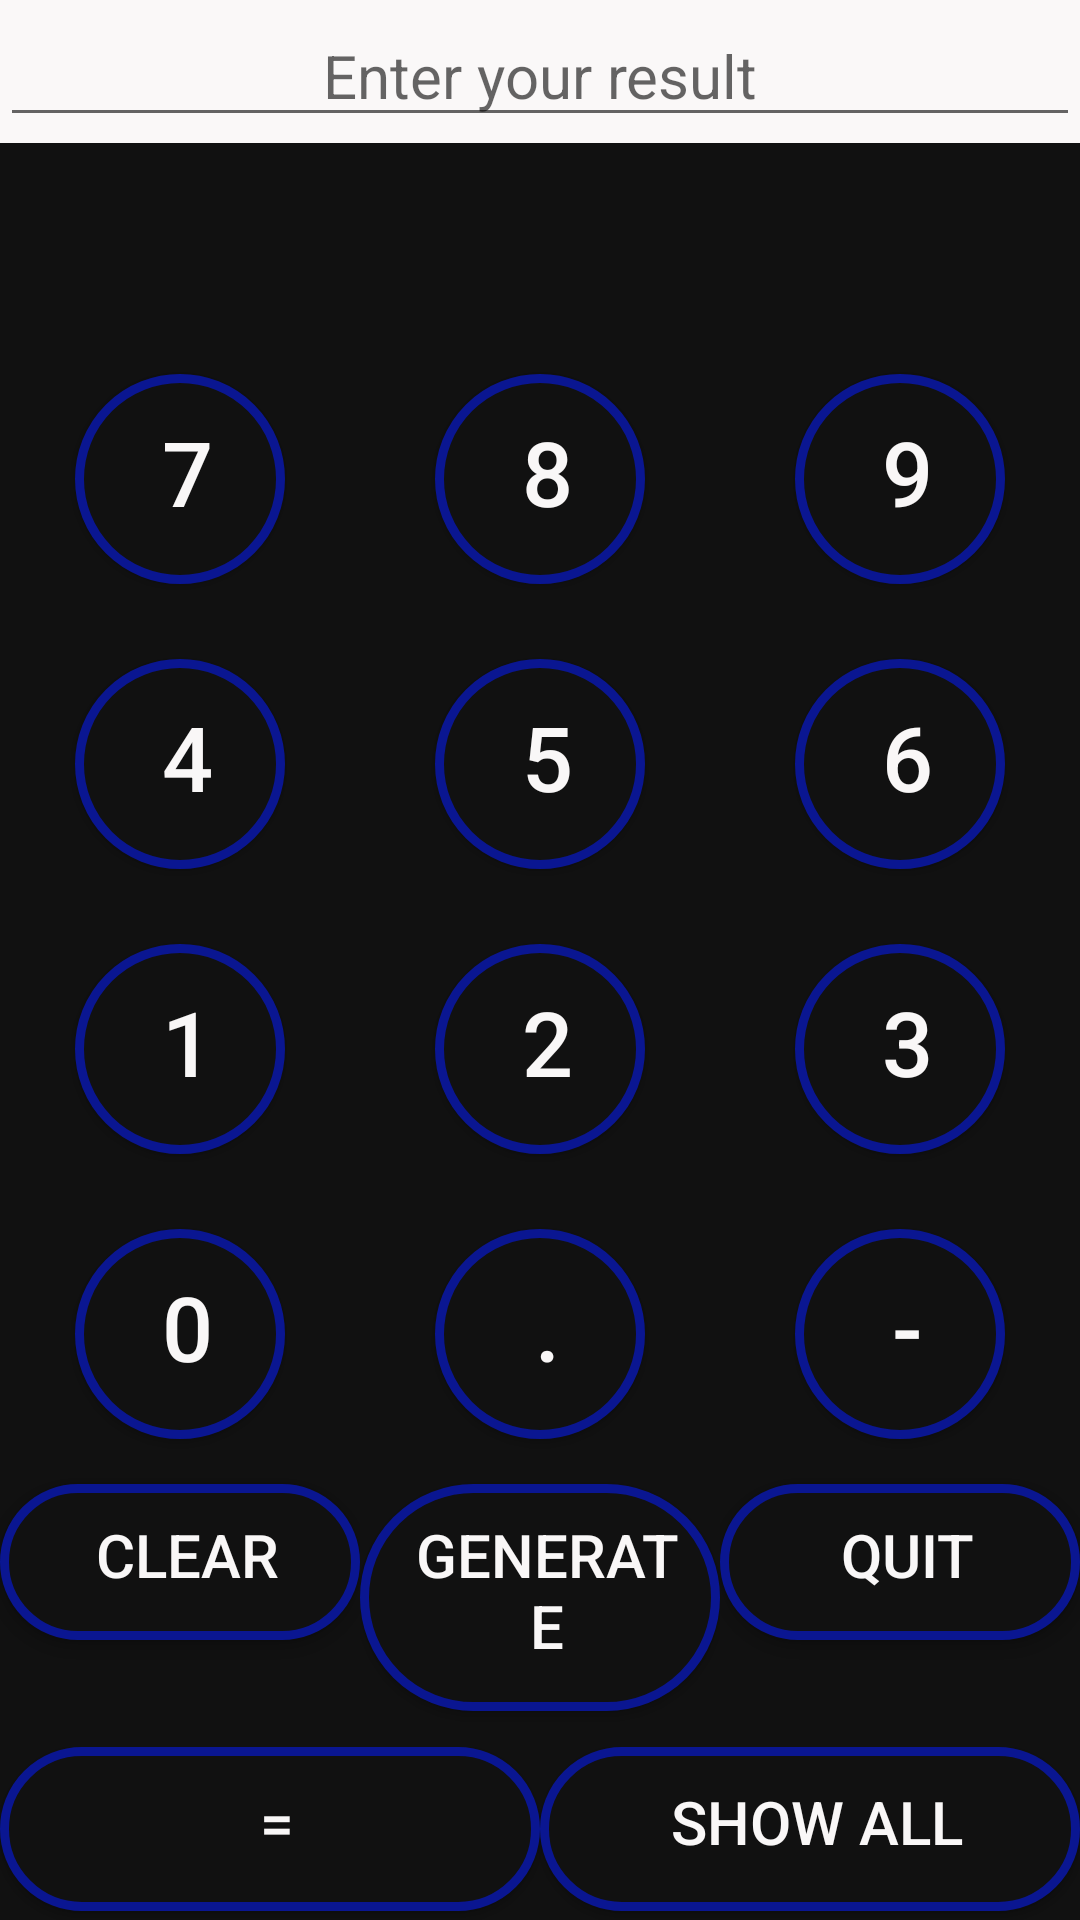

This screen was rendered from an Android layout file. Write that file and the resources it references.
<!-- AndroidManifest.xml: application theme AppTheme -->
<!-- res/layout/activity_start.xml -->
<?xml version="1.0" encoding="utf-8"?>
<LinearLayout
    xmlns:android="http://schemas.android.com/apk/res/android"
    xmlns:app="http://schemas.android.com/apk/res-auto"
    xmlns:tools="http://schemas.android.com/tools"
    android:layout_width="match_parent"
    android:layout_height="match_parent"
    android:orientation="vertical"
    android:background="#111"
    tools:context=".StartActivity">


    <LinearLayout
        android:layout_width="match_parent"
        android:layout_height="0dp"
        android:layout_weight="0.5"
        android:orientation="horizontal"
        android:background="#faf8f8">

        <EditText
            android:id="@+id/editTextShowResult"
            android:layout_width="match_parent"
            android:layout_height="wrap_content"
            android:ems="10"
            android:inputType="number"
            android:gravity="center"
            android:layout_gravity="center"
            android:hint="Enter your result"
            android:textSize="20sp"/>

    </LinearLayout>

    <LinearLayout
        android:layout_width="match_parent"
        android:layout_height="0dp"
        android:layout_weight="0.6"
        android:orientation="horizontal">

        <TextView
            android:id="@+id/textViewFirstNum"
            android:layout_width="wrap_content"
            android:layout_height="wrap_content"
            android:text=""
            android:layout_marginLeft="180dp"
            android:layout_marginTop="10dp"
            android:textColor="#FFF"
            android:textSize="30sp" />

        <TextView
            android:id="@+id/textViewOperand"
            android:layout_width="wrap_content"
            android:layout_height="wrap_content"
            android:layout_marginLeft="10dp"
            android:layout_marginTop="10dp"
            android:text=""
            android:textSize="30sp"
            android:textColor="#FFF"/>

        <TextView
            android:id="@+id/textViewSecondNum"
            android:layout_width="wrap_content"
            android:layout_height="wrap_content"
            android:text=""
            android:layout_marginLeft="10dp"
            android:layout_marginTop="10dp"
            android:textColor="#FFF"
            android:textSize="30sp"/>
    </LinearLayout>

    <LinearLayout
        android:layout_width="match_parent"
        android:layout_height="0dp"
        android:layout_weight="5"
        android:orientation="horizontal">

        <LinearLayout
            android:layout_width="0dp"
            android:layout_height="match_parent"
            android:layout_weight="1"
            android:orientation="vertical">

            <Button
                android:id="@+id/btnSeven"
                android:text="7"
                style="@style/round_numbers"/>

            <Button
                android:id="@+id/btnFour"
                android:text="4"
                style="@style/round_numbers"/>

            <Button
                android:id="@+id/btnOne"
                android:text="1"
                style="@style/round_numbers"/>

            <Button
                android:id="@+id/btnZero"
                android:text="0"
                style="@style/round_numbers"/>

            <Button
                android:id="@+id/btnClear"
                android:layout_width="match_parent"
                android:layout_height="wrap_content"
                android:layout_marginTop="10dp"
                android:text="Clear"
                style="@style/big_button"
                />
        </LinearLayout>

        <LinearLayout
            android:layout_width="0dp"
            android:layout_height="match_parent"
            android:layout_weight="1"
            android:orientation="vertical">

            <Button
                android:id="@+id/btnEight"
                android:text="8"
                style="@style/round_numbers"/>

            <Button
                android:id="@+id/btnFive"
                android:text="5"
                style="@style/round_numbers"/>

            <Button
                android:id="@+id/btnTwo"
                android:text="2"
                style="@style/round_numbers"/>

            <Button
                android:id="@+id/btnDot"
                android:text="."
                style="@style/round_numbers"/>

            <Button
                android:id="@+id/btnGenerate"
                android:layout_width="match_parent"
                android:layout_height="wrap_content"
                android:layout_marginTop="10dp"
                android:text="Generate"
                style="@style/big_button"/>
        </LinearLayout>

        <LinearLayout
            android:layout_width="0dp"
            android:layout_height="match_parent"
            android:layout_weight="1"
            android:orientation="vertical">

            <Button
                android:id="@+id/btnNine"
                android:text="9"
                style="@style/round_numbers"/>

            <Button
                android:id="@+id/btnSix"
                android:text="6"
                style="@style/round_numbers"/>

            <Button
                android:id="@+id/btnThree"
                android:text="3"
                style="@style/round_numbers"/>

            <Button
                android:id="@+id/btnDash"
                android:text="-"
                style="@style/round_numbers"/>

            <Button
                android:id="@+id/btnQuit"
                android:layout_width="match_parent"
                android:layout_height="wrap_content"
                android:layout_marginTop="10dp"
                android:text="Quit"
                style="@style/big_button"/>
        </LinearLayout>
    </LinearLayout>

    <LinearLayout
        android:layout_width="match_parent"
        android:layout_height="0dp"
        android:layout_weight="0.6"
        android:orientation="horizontal">

        <Button
            android:id="@+id/btnEqual"
            android:layout_width="100dp"
            android:layout_height="match_parent"
            android:layout_weight="1"
            android:text="="
            style="@style/big_button"/>

        <Button
            android:id="@+id/btnShowAll"
            android:layout_width="100dp"
            android:layout_height="match_parent"
            android:layout_weight="1"
            android:text="Show All"
            style="@style/big_button"/>
    </LinearLayout>


</LinearLayout>
<!-- resources referenced by this layout -->
<resources>
  <style name="big_button">
          <item name="android:background">@drawable/oval_button</item>
          <item name="android:textSize">20sp</item>
          <item name="android:textColor">#f9f7f7</item>
          <item name="android:gravity">center</item>
          <item name="android:layout_marginBottom">3dp</item>
      </style>
  <style name="round_numbers">
          <item name="android:background">@drawable/rounded_button</item>
          <item name="android:layout_width">70dp</item>
          <item name="android:layout_height">70dp</item>
          <item name="android:textColor">#f9f7f7</item>
          <item name="android:layout_gravity">center</item>
          <item name="android:gravity">center</item>
          <item name="android:layout_marginBottom">5dp</item>
          <item name="android:layout_marginTop">20dp</item>
          <item name="android:textSize">30sp</item>
  
      </style>
  <style name="AppTheme" parent="Theme.AppCompat.Light.DarkActionBar">
          
          <item name="colorPrimary">@color/colorPrimary</item>
          <item name="colorPrimaryDark">@color/colorPrimaryDark</item>
          <item name="colorAccent">@color/colorAccent</item>
      </style>
  <!-- drawable oval_button (drawable) -->
  <?xml version="1.0" encoding="utf-8"?>
  <shape xmlns:android="http://schemas.android.com/apk/res/android"
      android:shape="rectangle">
      <solid android:color="#111"></solid>
      <corners android:radius="50dp"></corners>
      <padding android:top="10dp"
          android:bottom="15sp"
          android:left="15sp"
          android:right="10dp"></padding>
      <stroke android:width="3sp" android:color="#0a1691"></stroke>
  
  </shape>
  <!-- drawable rounded_button (drawable) -->
  <?xml version="1.0" encoding="utf-8"?>
  <shape xmlns:android="http://schemas.android.com/apk/res/android"
      android:shape="rectangle"
      >
  
      <solid android:color="#111"></solid>
      <corners android:radius="50dp"></corners>
      <padding android:top="5dp"
          android:bottom="10dp"
          android:left="10dp"
          android:right="5dp"></padding>
      <stroke android:width="3sp" android:color="#0a1691"></stroke>
  
  
  </shape>
  <color name="colorPrimary">#0f0484</color>
  <color name="colorPrimaryDark">#020569</color>
  <color name="colorAccent">#D81B60</color>
</resources>
